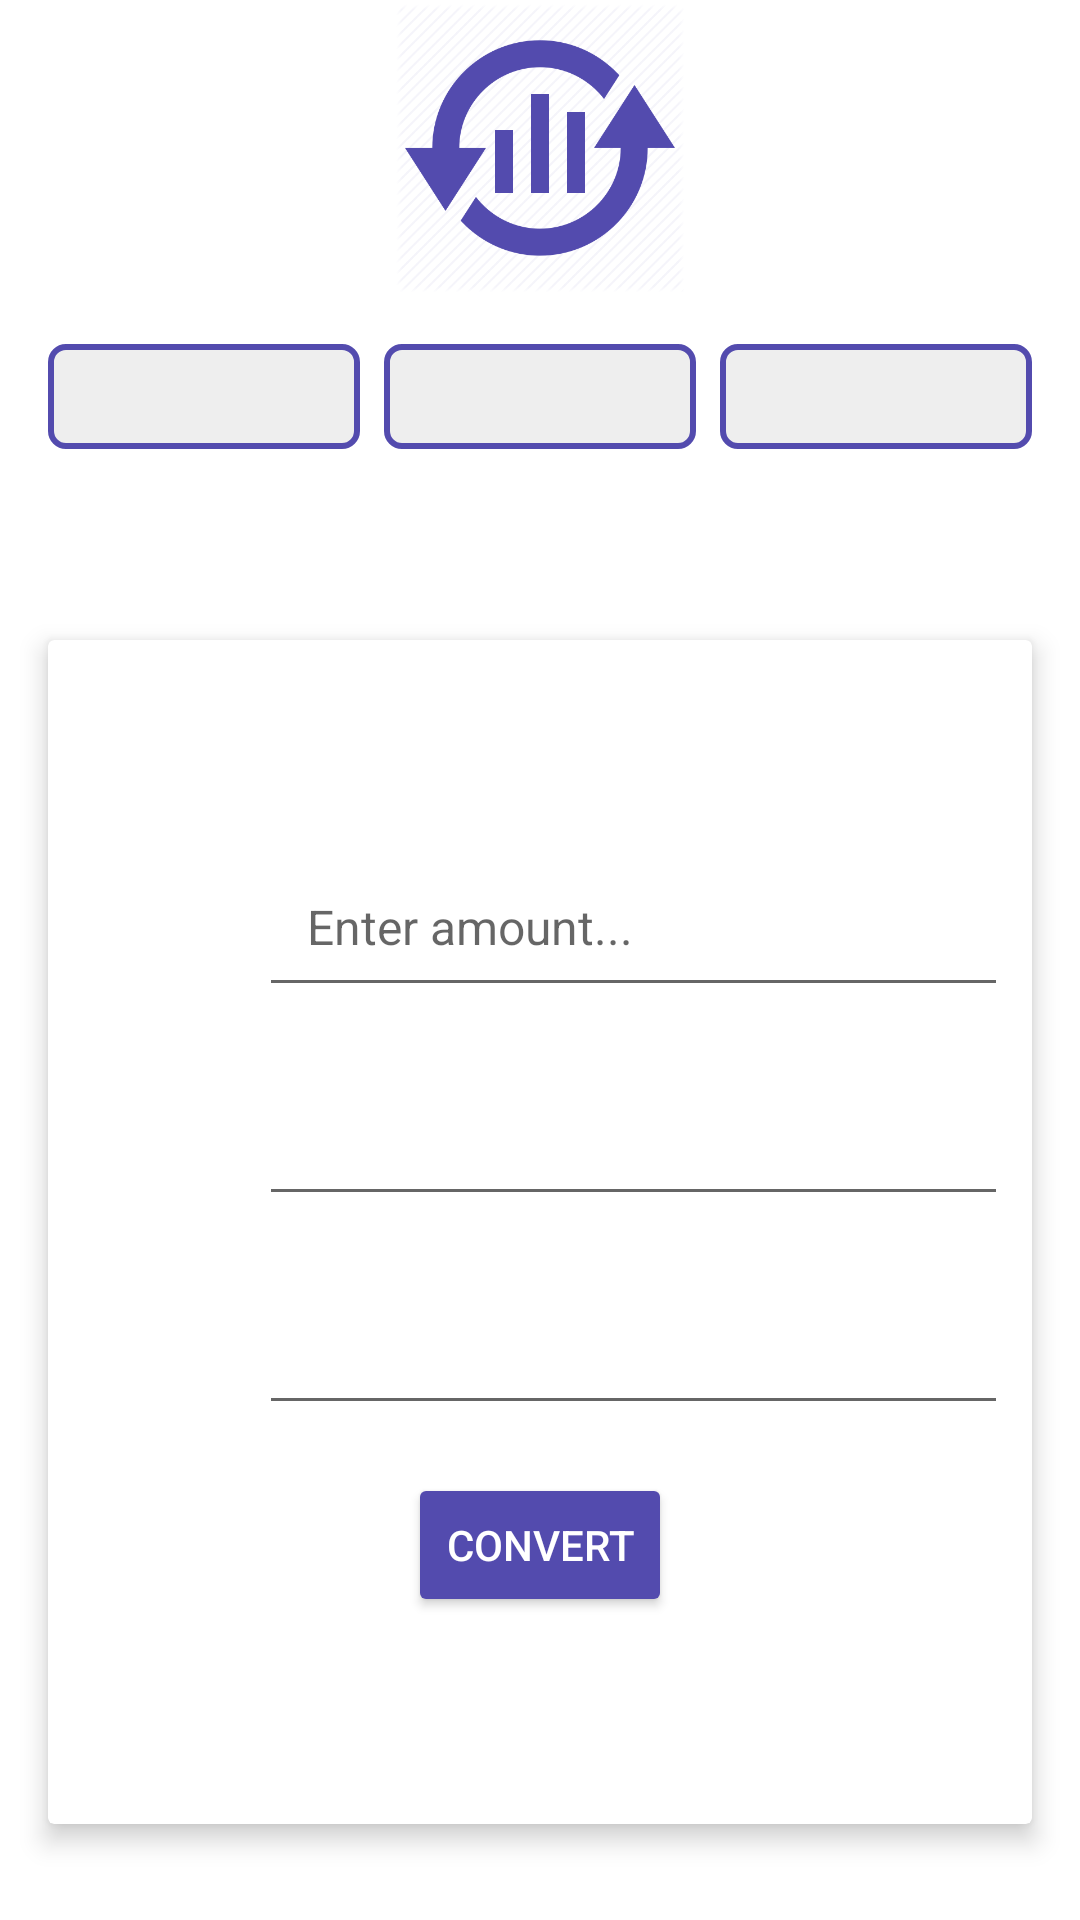

Produce the Android XML layout that renders to this screen, including the resource entries it uses.
<!-- AndroidManifest.xml: application theme AppTheme -->
<!-- res/layout/activity_conversion.xml -->
<?xml version="1.0" encoding="utf-8"?>
<LinearLayout xmlns:android="http://schemas.android.com/apk/res/android"
    xmlns:card="http://schemas.android.com/apk/res-auto"
    xmlns:tools="http://schemas.android.com/tools"
    android:layout_width="match_parent"
    android:layout_height="match_parent"
    android:layout_margin="8dp"
    android:background="#ffffff"
    android:clickable="true"
    android:focusableInTouchMode="true"
    android:orientation="vertical"
    tools:context="com.shadedaniel.android.currencyconverter.activities.ConversionActivity">

    <ImageView
        android:layout_width="96dp"
        android:layout_height="0dp"
        android:layout_gravity="center_horizontal"
        android:layout_weight="1"
        android:src="@drawable/convert"
        android:tint="@color/colorAccent" />

    <LinearLayout
        android:layout_width="match_parent"
        android:layout_height="0dp"
        android:layout_marginLeft="16dp"
        android:layout_marginRight="16dp"
        android:layout_marginTop="16dp"
        android:layout_weight="1"
        android:orientation="horizontal">

        <TextView
            android:id="@+id/other_crypto"
            android:layout_width="0dp"
            android:layout_height="wrap_content"
            android:layout_marginRight="8dp"
            android:layout_weight="1"
            android:background="@drawable/border"
            android:gravity="center"
            android:paddingBottom="8dp"
            android:paddingLeft="2dp"
            android:paddingRight="2dp"
            android:paddingTop="8dp"
            android:textColor="@color/textColor" />

        <TextView
            android:id="@+id/btc_to_other"
            android:layout_width="0dp"
            android:layout_height="wrap_content"
            android:layout_marginRight="8dp"
            android:layout_weight="1"
            android:background="@drawable/border"
            android:gravity="center"
            android:paddingBottom="8dp"
            android:paddingLeft="2dp"
            android:paddingRight="2dp"
            android:paddingTop="8dp"
            android:textColor="@color/textColor" />

        <TextView
            android:id="@+id/eth_to_other"
            android:layout_width="0dp"
            android:layout_height="wrap_content"
            android:layout_weight="1"
            android:background="@drawable/border"
            android:gravity="center"
            android:paddingBottom="8dp"
            android:paddingLeft="2dp"
            android:paddingRight="2dp"
            android:paddingTop="8dp"
            android:textColor="@color/textColor" />
    </LinearLayout>

    <android.support.v7.widget.CardView
        android:id="@+id/card"
        android:layout_width="match_parent"
        android:layout_height="0dp"
        android:layout_marginBottom="32dp"
        android:layout_marginLeft="16dp"
        android:layout_marginRight="16dp"
        android:layout_weight="4"
        card:cardElevation="5dp">

        <LinearLayout
            android:layout_width="match_parent"
            android:layout_height="wrap_content"
            android:layout_gravity="center_vertical"
            android:orientation="vertical">

            <LinearLayout
                android:layout_width="match_parent"
                android:layout_height="wrap_content"
                android:layout_margin="8dp"
                android:orientation="horizontal">

                <TextView
                    android:id="@+id/currency_text_view"
                    android:layout_width="0dp"
                    android:layout_height="wrap_content"
                    android:layout_weight="1"
                    android:fontFamily="serif"
                    android:textAppearance="@style/Base.TextAppearance.AppCompat.Light.Widget.PopupMenu.Small"
                    android:textColor="@color/textColor"
                    android:textStyle="bold" />

                <EditText
                    android:id="@+id/amount_text_view"
                    style="@style/Widget.AppCompat.EditText"
                    android:layout_width="0dp"
                    android:layout_height="wrap_content"
                    android:layout_weight="4"
                    android:hint="Enter amount..."
                    android:inputType="numberDecimal"
                    android:padding="16dp"
                    android:textAppearance="@style/Base.TextAppearance.AppCompat.Light.Widget.PopupMenu.Small" />
            </LinearLayout>

            <LinearLayout
                android:layout_width="match_parent"
                android:layout_height="wrap_content"
                android:layout_margin="8dp"
                android:orientation="horizontal">

                <TextView
                    android:id="@+id/currency1_text_view"
                    android:layout_width="0dp"
                    android:layout_height="wrap_content"
                    android:layout_weight="1"
                    android:fontFamily="serif"
                    android:textAppearance="@style/Base.TextAppearance.AppCompat.Light.Widget.PopupMenu.Small"
                    android:textColor="@color/textColor"
                    android:textStyle="bold" />

                <TextView
                    android:id="@+id/btc_text_view"
                    style="@style/Widget.AppCompat.EditText"
                    android:layout_width="0dp"
                    android:layout_height="wrap_content"
                    android:layout_weight="4"
                    android:padding="16dp"
                    android:focusable="false"
                    android:textAppearance="@style/Base.TextAppearance.AppCompat.Light.Widget.PopupMenu.Small"
                    android:textIsSelectable="true" />

            </LinearLayout>

            <LinearLayout
                android:layout_width="match_parent"
                android:layout_height="wrap_content"
                android:layout_margin="8dp"
                android:orientation="horizontal">

                <TextView
                    android:id="@+id/currency2_text_view"
                    android:layout_width="0dp"
                    android:layout_height="wrap_content"
                    android:layout_weight="1"
                    android:fontFamily="serif"
                    android:textAppearance="@style/Base.TextAppearance.AppCompat.Light.Widget.PopupMenu.Small"
                    android:textColor="@color/textColor"
                    android:textStyle="bold" />

                <TextView
                    android:id="@+id/eth_text_view"
                    style="@style/Widget.AppCompat.EditText"
                    android:layout_width="0dp"
                    android:layout_height="wrap_content"
                    android:layout_weight="4"
                    android:padding="16dp"
                    android:focusable="false"
                    android:textAppearance="@style/Base.TextAppearance.AppCompat.Light.Widget.PopupMenu.Small"
                    android:textIsSelectable="true" />

            </LinearLayout>

            <Button
                android:id="@+id/calculate_amount"
                android:layout_width="wrap_content"
                android:layout_height="wrap_content"
                android:layout_gravity="center"
                android:layout_margin="8dp"
                android:backgroundTint="@color/colorAccent"
                android:text="convert"
                android:textColor="#ffffff" />
        </LinearLayout>

    </android.support.v7.widget.CardView>

</LinearLayout>
<!-- resources referenced by this layout -->
<resources>
  <color name="colorAccent">#534bae</color>
  <color name="textColor">#37474F</color>
  <!-- drawable border (drawable) -->
  <?xml version="1.0" encoding="utf-8"?>
  <shape xmlns:android="http://schemas.android.com/apk/res/android">
      <stroke
          android:width="2dp"
          android:color="@color/colorAccent" />
      <solid android:color="@color/bckgrdColor" />
      <corners android:radius="5dp" />
  </shape>
  <!-- drawable convert: png bitmap (drawable, 20663 bytes) -->
  <style name="AppTheme" parent="Theme.AppCompat.Light.DarkActionBar">
          
          <item name="colorPrimary">@color/colorPrimary</item>
          <item name="colorPrimaryDark">@color/colorPrimaryDark</item>
          <item name="colorAccent">@color/colorAccent</item>
      </style>
  <color name="bckgrdColor">#eeeeee</color>
  <color name="colorPrimary">#1a237e</color>
  <color name="colorPrimaryDark">#000051</color>
</resources>
